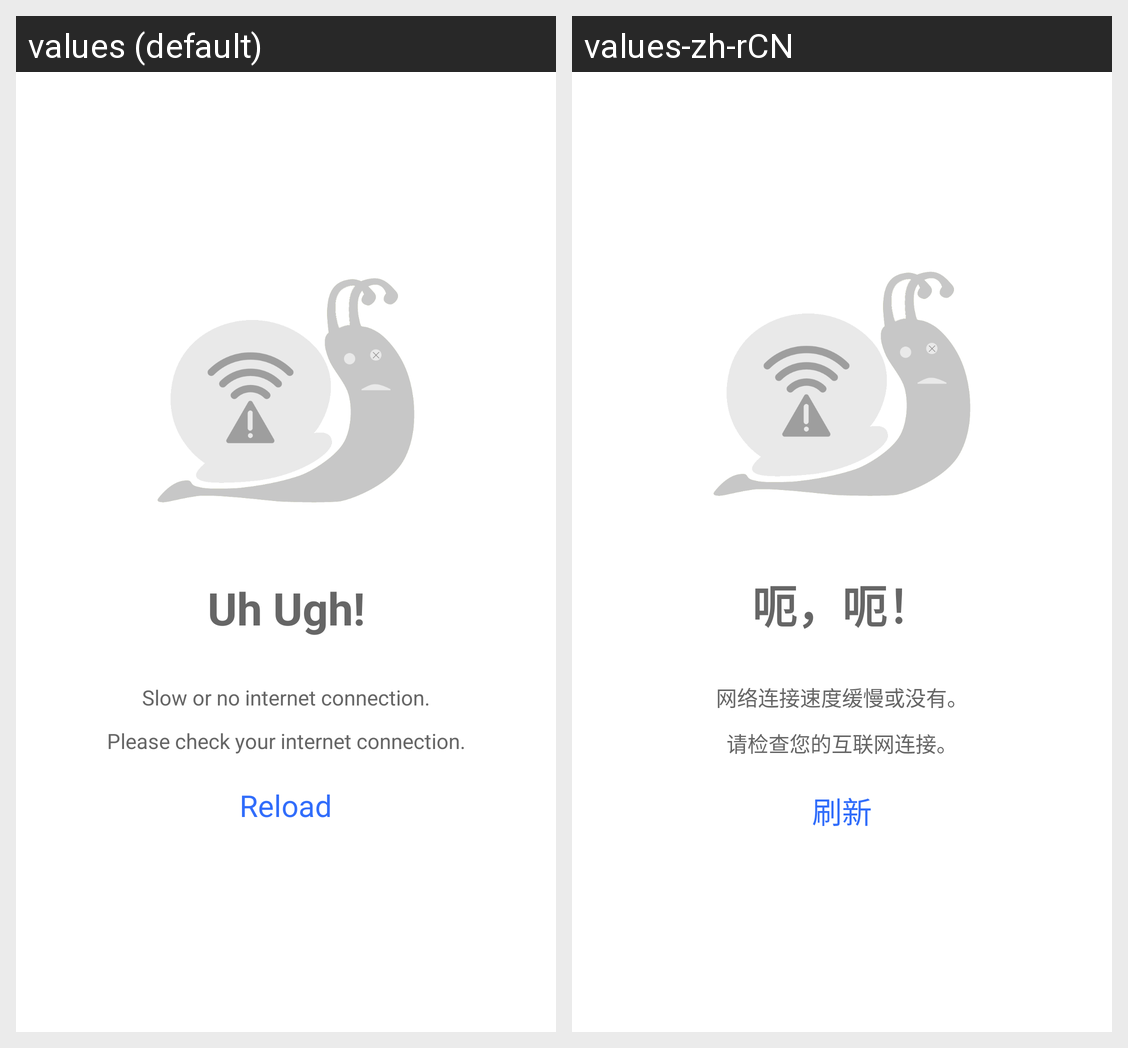

Strings drawn on this Android screen and how each of the app's shown locales translates them:
Android screen res/layout/activity_no_connection.xml rendered under 2 locales, left to right: values (default), values-zh-rCN. Device: Nexus 5 (rendered at 1080×1920; each locale shown at half size, 540×960, under a caption strip naming it); theme AppTheme.
Strings drawn on this screen, with the default value and each locale's value (text and hints the layout hard-codes, and strings that could not be matched under every locale, appear in the picture but are not listed):

uh_ugh
  values: Uh Ugh!
  values-zh-rCN: 呃，呃！

slow_or_no_internet_connection
  values: Slow or no internet connection.
  values-zh-rCN: 网络连接速度缓慢或没有。

please_check_your_internet_connection
  values: Please check your internet connection.
  values-zh-rCN: 请检查您的互联网连接。

reload
  values: Reload
  values-zh-rCN: 刷新
